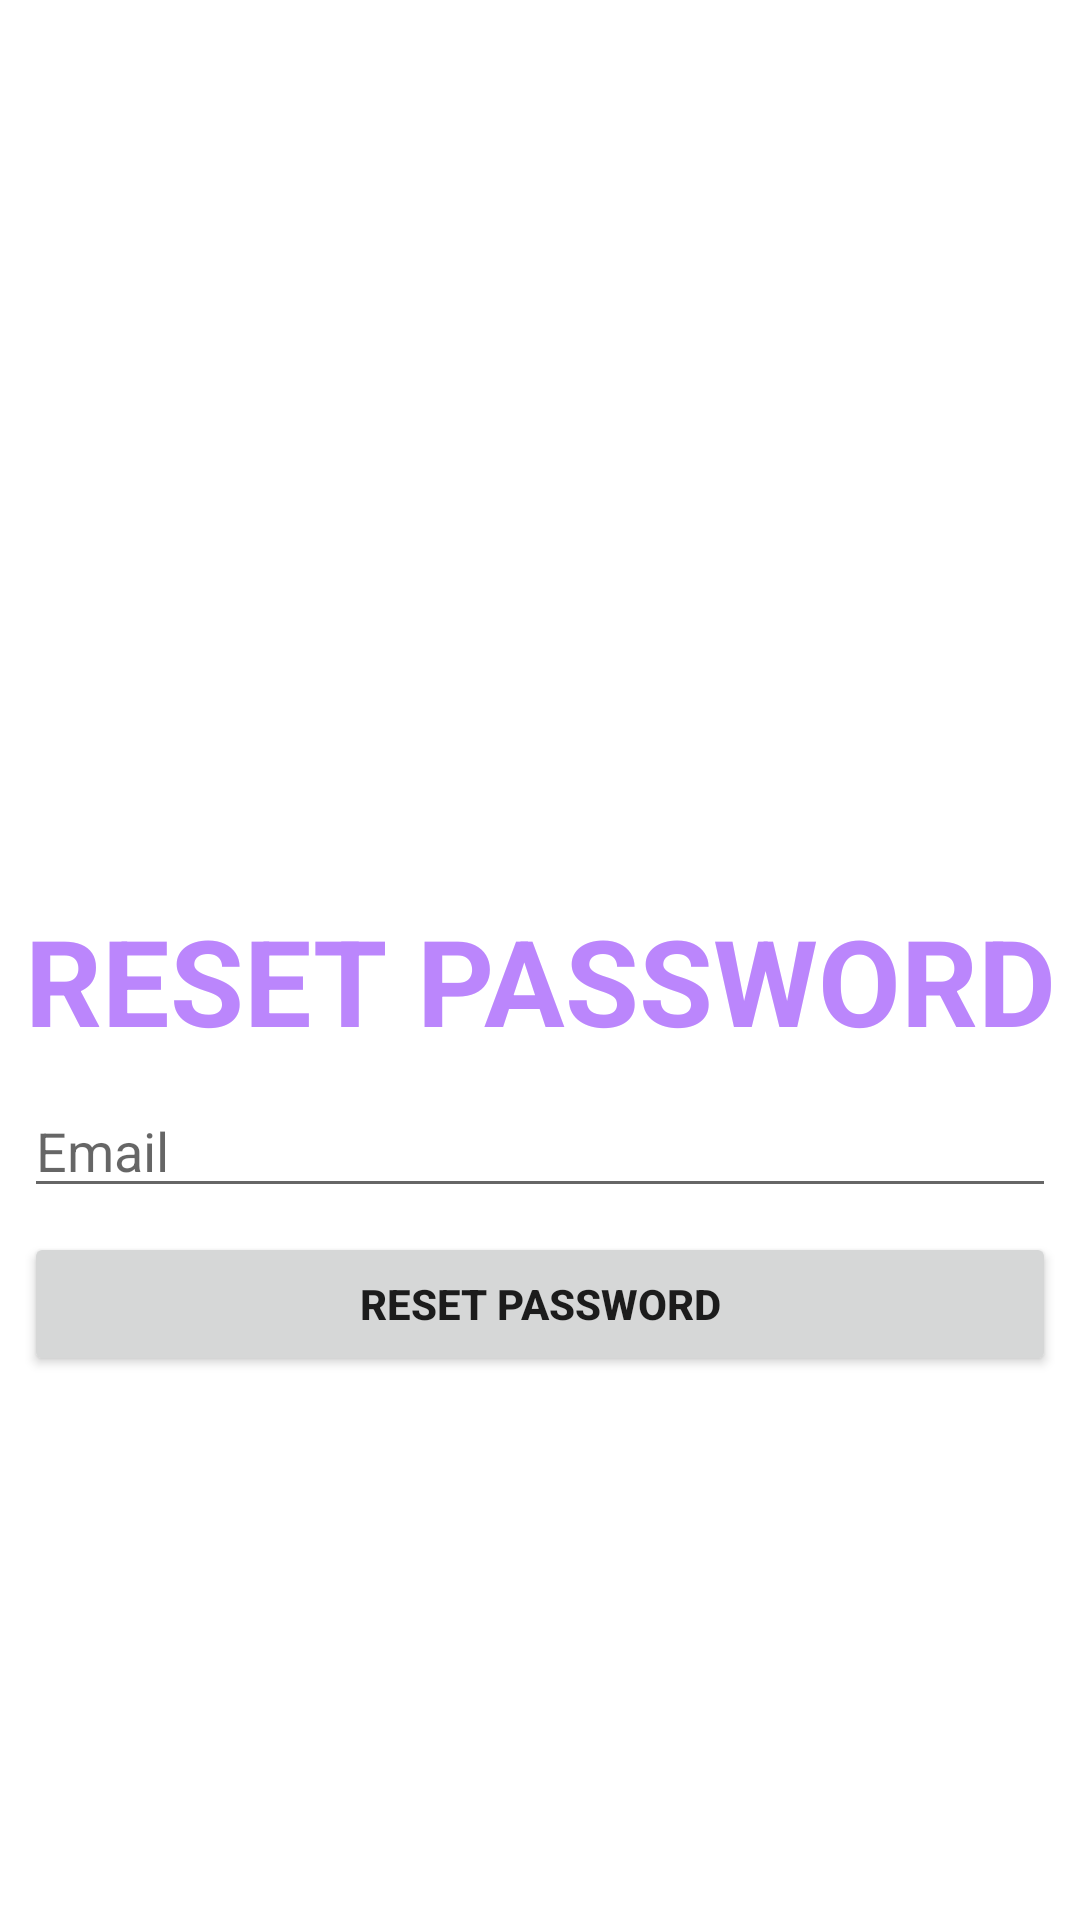

Write the Android layout XML for this screen, with the resource values it uses.
<!-- AndroidManifest.xml: application theme Theme.MessengerJava -->
<!-- res/layout/activity_reset_password.xml -->
<?xml version="1.0" encoding="utf-8"?>
<androidx.constraintlayout.widget.ConstraintLayout xmlns:android="http://schemas.android.com/apk/res/android"
    xmlns:app="http://schemas.android.com/apk/res-auto"
    xmlns:tools="http://schemas.android.com/tools"
    android:layout_width="match_parent"
    android:layout_height="match_parent"
    tools:context=".activities.ResetPasswordActivity">

    <TextView
        android:id="@+id/tvAppNameRPA"
        android:layout_width="match_parent"
        android:layout_height="wrap_content"
        android:layout_marginTop="300dp"
        android:text="@string/reset_password_uppercase"
        android:textColor="@color/purple_200"
        android:textStyle="bold"
        android:textSize="40sp"
        android:textAlignment="center"
        app:layout_constraintStart_toStartOf="parent"
        app:layout_constraintEnd_toEndOf="parent"
        app:layout_constraintTop_toTopOf="parent"/>

    <EditText
        android:id="@+id/etEmailRPA"
        android:layout_width="match_parent"
        android:layout_height="wrap_content"
        android:layout_margin="8dp"
        android:hint="@string/email"
        app:layout_constraintTop_toBottomOf="@+id/tvAppNameRPA"
        app:layout_constraintStart_toStartOf="parent"
        app:layout_constraintEnd_toEndOf="parent"/>

    <Button
        android:id="@+id/btnLoginRPA"
        android:layout_width="match_parent"
        android:layout_height="wrap_content"
        android:layout_margin="8dp"
        android:text="@string/reset_password"
        android:textStyle="bold"
        app:layout_constraintTop_toBottomOf="@+id/etEmailRPA"
        app:layout_constraintStart_toStartOf="parent"
        />

</androidx.constraintlayout.widget.ConstraintLayout>
<!-- resources referenced by this layout -->
<resources>
  <string name="email">Email</string>
  <string name="reset_password">Reset password</string>
  <string name="reset_password_uppercase">RESET PASSWORD</string>
  <style name="Theme.MessengerJava" parent="Theme.MaterialComponents.DayNight.DarkActionBar">
          
          <item name="colorPrimary">@color/purple_500</item>
          <item name="colorPrimaryVariant">@color/purple_700</item>
          <item name="colorOnPrimary">@color/white</item>
          
          <item name="colorSecondary">@color/teal_200</item>
          <item name="colorSecondaryVariant">@color/teal_700</item>
          <item name="colorOnSecondary">@color/black</item>
          
          <item name="android:statusBarColor" tools:targetApi="l">?attr/colorPrimaryVariant</item>
          
      </style>
  <!-- not gathered from this repository: default colours our renderer supplied (Android Studio template values) -->
  <color name="purple_200">#FFBB86FC</color>
  <color name="purple_500">#FF6200EE</color>
  <color name="purple_700">#FF3700B3</color>
  <color name="teal_200">#FF03DAC5</color>
  <color name="teal_700">#FF018786</color>
  <color name="black">#FF000000</color>
  <color name="white">#FFFFFFFF</color>
</resources>
